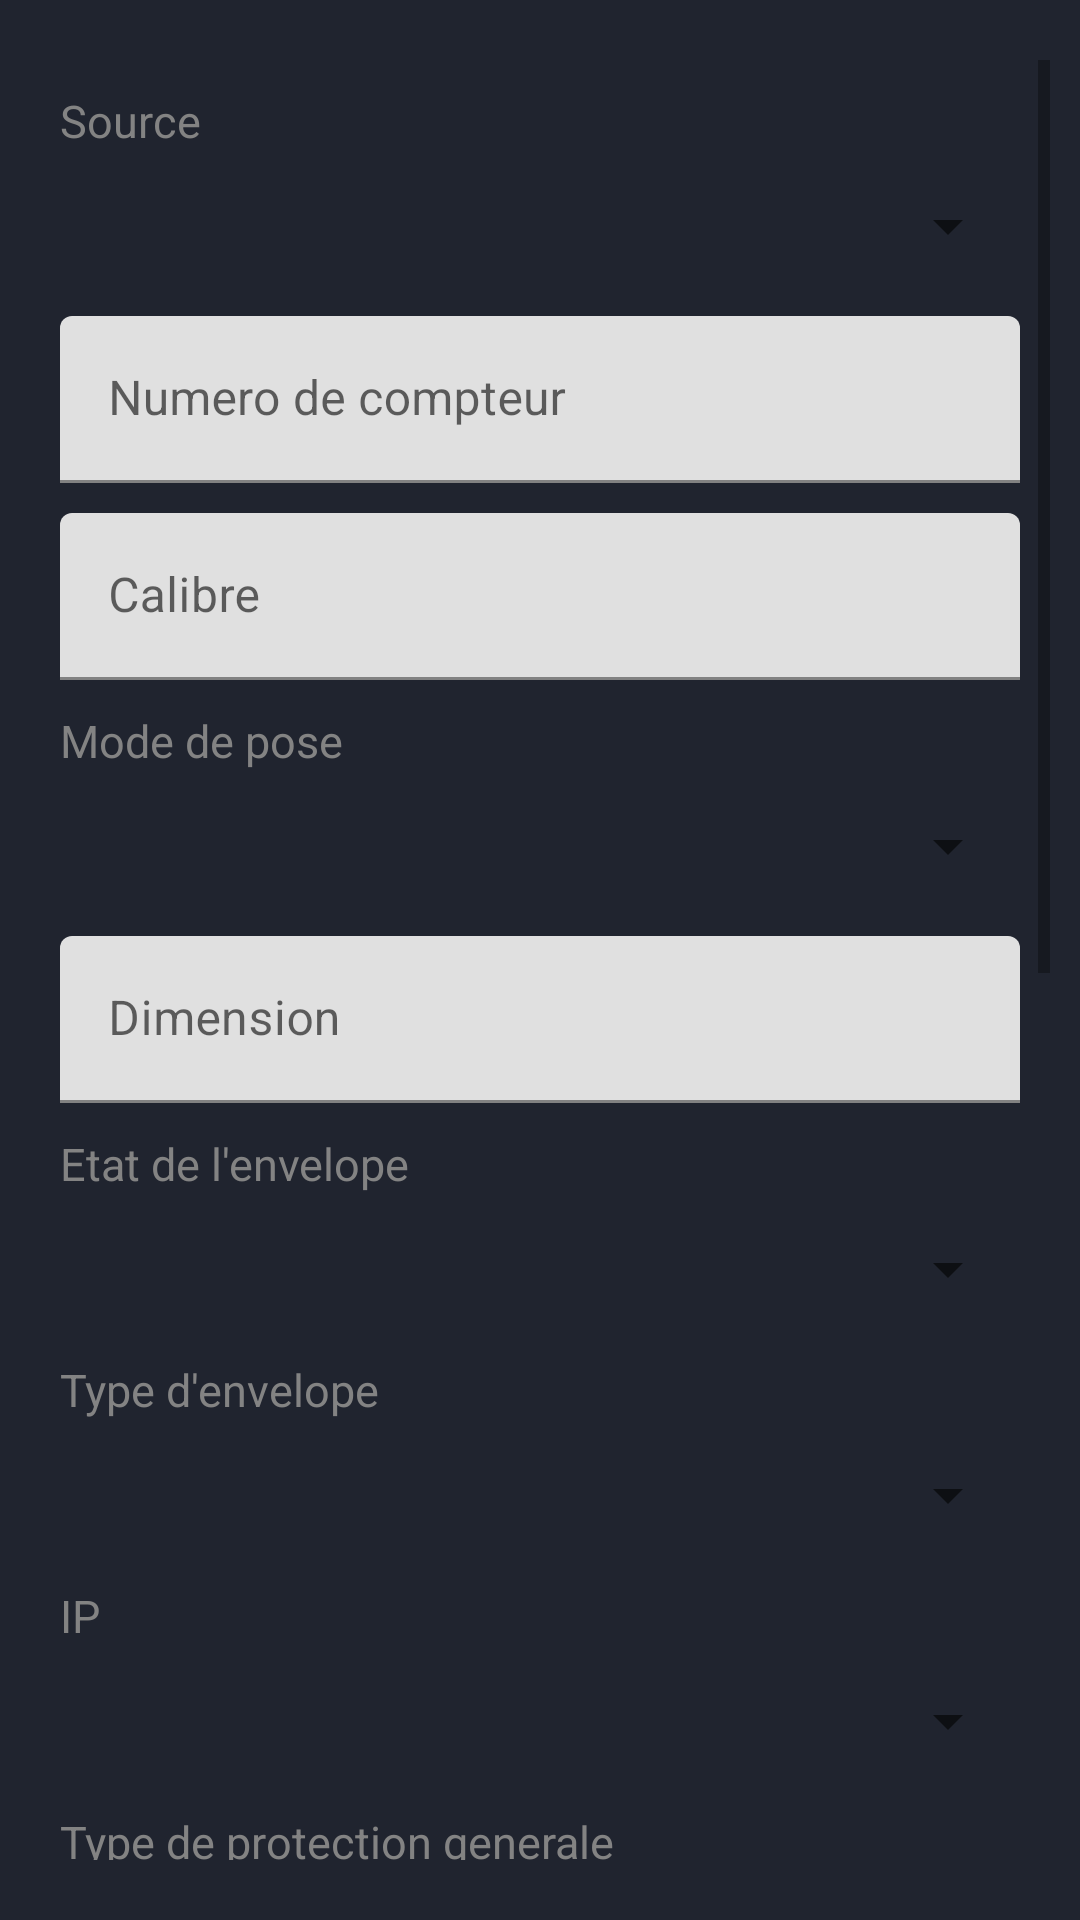

Layout XML and referenced resources for this Android screen:
<!-- AndroidManifest.xml: application theme Theme.Panel -->
<!-- res/layout/fragment_home.xml -->
<?xml version="1.0" encoding="utf-8"?>
<ScrollView xmlns:android="http://schemas.android.com/apk/res/android"
    xmlns:app="http://schemas.android.com/apk/res-auto"
    android:id="@+id/scrollView"
    android:layout_width="match_parent"
    android:layout_height="match_parent"
    android:background="@color/colorPrimaryBlue"
    android:paddingStart="20dp"
    android:paddingLeft="20dp"
    android:paddingTop="20dp"
    android:paddingBottom="20dp"
    android:paddingEnd="10dp"
    android:paddingRight="10dp">

    <LinearLayout
        android:layout_width="match_parent"
        android:layout_height="wrap_content"
        android:layout_marginEnd="10dp"
        android:layout_marginRight="10dp"
        android:orientation="vertical">

        <TextView
            android:id="@+id/source"
            android:layout_width="match_parent"
            android:layout_height="wrap_content"
            android:layout_marginTop="10dp"
            android:text="Source"
            android:textSize="15sp"
            android:textColor="@color/colorGray"/>

        <Spinner
            android:id="@+id/source_spinner"
            android:layout_width="match_parent"
            android:layout_height="40dp"
            android:layout_marginTop="5dp"/>

        <com.google.android.material.textfield.TextInputLayout
            android:id="@+id/input_layout_numero_de"
            android:layout_width="match_parent"
            android:layout_height="wrap_content"
            android:layout_marginTop="10dp">

            <EditText
                android:id="@+id/txt_numero_de"
                android:layout_width="match_parent"
                android:layout_height="wrap_content"
                android:maxLines="1"
                android:inputType="text"
                android:hint="Numero de compteur" />
        </com.google.android.material.textfield.TextInputLayout>

        <com.google.android.material.textfield.TextInputLayout
            android:id="@+id/input_layout_calibre"
            android:layout_width="match_parent"
            android:layout_height="wrap_content"
            android:layout_marginTop="10dp">

            <EditText
                android:id="@+id/txt_calibre"
                android:layout_width="match_parent"
                android:layout_height="wrap_content"
                android:maxLines="1"
                android:inputType="text"
                android:hint="Calibre" />
        </com.google.android.material.textfield.TextInputLayout>

        <TextView
            android:layout_width="match_parent"
            android:layout_height="wrap_content"
            android:layout_marginTop="10dp"
            android:text="Mode de pose"
            android:textSize="15sp"
            android:textColor="@color/colorGray"/>

        <Spinner
            android:id="@+id/mode_de_pose_spinner"
            android:layout_width="match_parent"
            android:layout_height="40dp"
            android:layout_marginTop="5dp"/>

        <com.google.android.material.textfield.TextInputLayout
            android:id="@+id/input_layout_dimension"
            android:layout_width="match_parent"
            android:layout_height="wrap_content"
            android:layout_marginTop="10dp">

            <EditText
                android:id="@+id/txt_dimension"
                android:layout_width="match_parent"
                android:layout_height="wrap_content"
                android:maxLines="1"
                android:inputType="text"
                android:hint="Dimension" />
        </com.google.android.material.textfield.TextInputLayout>

        <TextView
            android:layout_width="match_parent"
            android:layout_height="wrap_content"
            android:layout_marginTop="10dp"
            android:text="Etat de l'envelope"
            android:textSize="15sp"
            android:textColor="@color/colorGray"/>

        <Spinner
            android:id="@+id/etat_spinner"
            android:layout_width="match_parent"
            android:layout_height="40dp"
            android:layout_marginTop="5dp"/>

        <TextView
            android:layout_width="match_parent"
            android:layout_height="wrap_content"
            android:layout_marginTop="10dp"
            android:text="Type d'envelope"
            android:textSize="15sp"
            android:textColor="@color/colorGray"/>

        <Spinner
            android:id="@+id/type_spinner"
            android:layout_width="match_parent"
            android:layout_height="40dp"
            android:layout_marginTop="5dp"/>

        <TextView
            android:layout_width="match_parent"
            android:layout_height="wrap_content"
            android:layout_marginTop="10dp"
            android:text="IP"
            android:textSize="15sp"
            android:textColor="@color/colorGray"/>

        <Spinner
            android:id="@+id/ip_spinner"
            android:layout_width="match_parent"
            android:layout_height="40dp"
            android:layout_marginTop="5dp"/>

        <TextView
            android:layout_width="match_parent"
            android:layout_height="wrap_content"
            android:layout_marginTop="10dp"
            android:text="Type de protection generale"
            android:textSize="15sp"
            android:textColor="@color/colorGray"/>

        <Spinner
            android:id="@+id/etat_protection_spinner"
            android:layout_width="match_parent"
            android:layout_height="40dp"
            android:layout_marginTop="5dp"/>

        <TextView
            android:layout_width="match_parent"
            android:layout_height="wrap_content"
            android:layout_marginTop="10dp"
            android:text="Etat de protection"
            android:textSize="15sp"
            android:textColor="@color/colorGray"/>

        <Spinner
            android:id="@+id/contacteur_spinner"
            android:layout_width="match_parent"
            android:layout_height="40dp"
            android:layout_marginTop="5dp"/>

        <TextView
            android:layout_width="match_parent"
            android:layout_height="wrap_content"
            android:layout_marginTop="10dp"
            android:text="Nombre de contacteur"
            android:textSize="15sp"
            android:textColor="@color/colorGray"/>

        <Spinner
            android:id="@+id/protection_spinner"
            android:layout_width="match_parent"
            android:layout_height="40dp"
            android:layout_marginTop="5dp"/>

        <TextView
            android:layout_width="match_parent"
            android:layout_height="wrap_content"
            android:layout_marginTop="10dp"
            android:text="Etat de contacteur"
            android:textSize="15sp"
            android:textColor="@color/colorGray"/>

        <Spinner
            android:id="@+id/etat_de_concat_spinner"
            android:layout_width="match_parent"
            android:layout_height="40dp"
            android:layout_marginTop="5dp"/>

        <TextView
            android:layout_width="match_parent"
            android:layout_height="wrap_content"
            android:layout_marginTop="10dp"
            android:text="Type de commande"
            android:textSize="15sp"
            android:textColor="@color/colorGray"/>

        <Spinner
            android:id="@+id/type_de_commande_spinner"
            android:layout_width="match_parent"
            android:layout_height="40dp"
            android:layout_marginTop="5dp"/>

        <TextView
            android:layout_width="match_parent"
            android:layout_height="wrap_content"
            android:layout_marginTop="10dp"
            android:text="Nombre de depart"
            android:textSize="15sp"
            android:textColor="@color/colorGray"/>

        <Spinner
            android:id="@+id/nombre_de_depart_spinner"
            android:layout_width="match_parent"
            android:layout_height="40dp"
            android:layout_marginTop="5dp"/>

        <TextView
            android:layout_width="match_parent"
            android:layout_height="wrap_content"
            android:layout_marginTop="10dp"
            android:text="Protection de depart"
            android:textSize="15sp"
            android:textColor="@color/colorGray"/>

        <Spinner
            android:id="@+id/protection_de_depart_spinner"
            android:layout_width="match_parent"
            android:layout_height="40dp"
            android:layout_marginTop="5dp"/>

        <com.google.android.material.textfield.TextInputLayout
            android:id="@+id/input_layout_tension"
            android:layout_width="match_parent"
            android:layout_height="wrap_content"
            android:layout_marginTop="10dp">

            <EditText
                android:id="@+id/txt_tension"
                android:layout_width="match_parent"
                android:layout_height="wrap_content"
                android:maxLines="1"
                android:inputType="text"
                android:hint="Tension" />
        </com.google.android.material.textfield.TextInputLayout>


        <com.iot.panel.ui.view.CNRoundedButton
            android:id="@+id/btn_submit"
            android:layout_width="240dp"
            android:layout_height="wrap_content"
            android:layout_marginTop="30dp"
            android:layout_marginBottom="10dp"
            android:layout_gravity="center"
            android:background="@drawable/bg_sign_in_button"
            android:foreground="?android:attr/selectableItemBackground"
            app:corner_radius="30dp"
            android:text="Submit"/>

    </LinearLayout>


</ScrollView>
<!-- resources referenced by this layout -->
<resources>
  <color name="colorGray">#838383</color>
  <color name="colorPrimaryBlue">#20242F</color>
  <!-- drawable bg_sign_in_button (drawable-v24) -->
  <?xml version="1.0" encoding="utf-8"?>
  <shape xmlns:android="http://schemas.android.com/apk/res/android">
      <solid android:color="@color/colorPrimaryBlue"/>
      <stroke android:width="1dp"
          android:color="@color/colorPrimaryYellow"/>
      <corners android:radius="30dp"/>
  </shape>
  <style name="Theme.Panel" parent="Theme.MaterialComponents.DayNight.DarkActionBar">
          
          <item name="colorPrimary">@color/purple_500</item>
          <item name="colorPrimaryVariant">@color/purple_700</item>
          <item name="colorOnPrimary">@color/white</item>
          
          <item name="colorSecondary">@color/teal_200</item>
          <item name="colorSecondaryVariant">@color/teal_700</item>
          <item name="colorOnSecondary">@color/black</item>
          
          <item name="android:statusBarColor" tools:targetApi="l">?attr/colorPrimaryVariant</item>
          
      </style>
  <color name="colorPrimaryYellow">#E1DD00</color>
  <color name="purple_500">#FF6200EE</color>
  <color name="purple_700">#FF3700B3</color>
  <color name="white">#FFFFFFFF</color>
  <color name="teal_200">#FF03DAC5</color>
  <color name="teal_700">#FF018786</color>
  <color name="black">#FF000000</color>
</resources>
